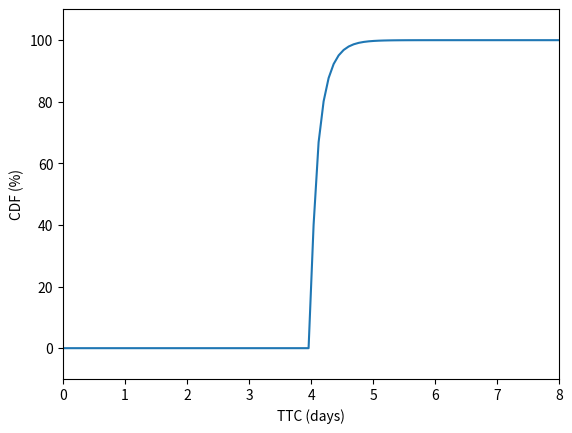
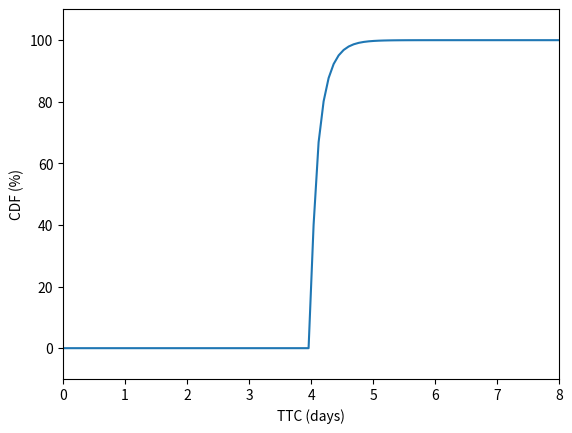
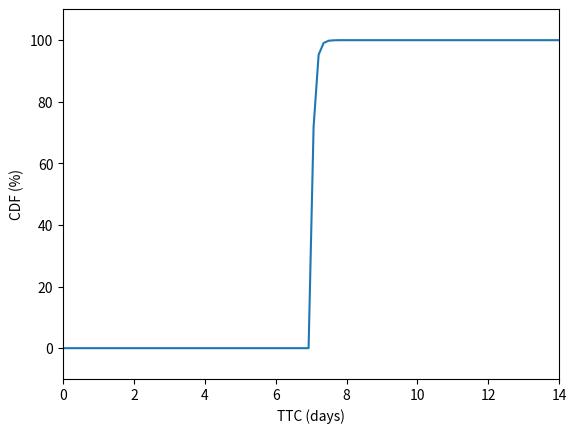
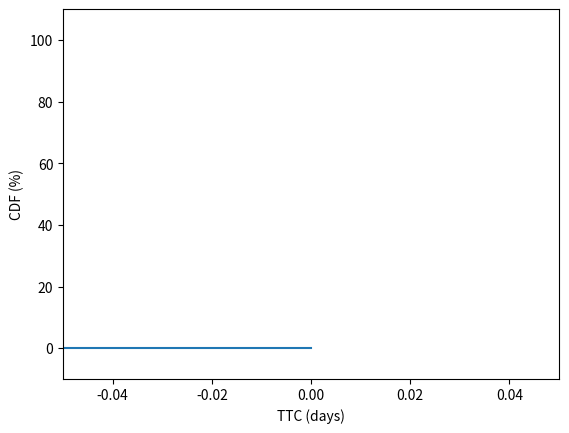

Generate these figures, in order, with matplotlib: (Note: this script raises an exception after producing the figures.)
import numpy as np
import scipy
import matplotlib.pyplot as plt
fit = scipy.optimize.curve_fit(
    lambda x, alpha, loc, beta: scipy.stats.gamma.cdf(x, alpha, loc=loc, scale=1/beta),
    xdata=[0.05, 0.5, 0.95], # Percents
    ydata=[4, 8, 16], # Quantiles
    p0=[0.5, 8, 5] # Initial Guesses
)
print(fit)

for combo in [(4, 8, 16), (4, 8, 16), (7, 17, 37), (4, 9, 15)]:
    plt.figure()
    fit_alpha, fit_loc, fit_beta = scipy.stats.gamma.fit(combo, )
    print(fit_alpha, fit_loc, fit_beta)
    x = np.linspace(0, fit_loc*2, num=100)
    cdf = scipy.stats.gamma.cdf(x, fit_alpha, loc=fit_loc, scale=1/fit_beta)
    plt.plot(x, 100.0*cdf)
    plt.gca().set(xlabel="TTC (days)", ylabel="CDF (%)", ylim=(-10, 110), xlim=(0, np.max(x)))
    plt.show()

import inspect
import numpy as np
from cyber.assets import CommmonDefences
N = 10000
efforts = np.zeros(shape=(N, 6))
names = []
for j, (name, method) in enumerate(inspect.getmembers(CommmonDefences, predicate=inspect.ismethod)):
    efforts[:, j] = method().effort_distribution.rvs(N)
    names.append(name)


import pandas as pd
import matplotlib.pyplot as plt
import seaborn as sns
df = pd.DataFrame(efforts, columns=names)
fig, axes = plt.subplots(nrows=df.shape[1] // 2, ncols=2, figsize=(8, (df.shape[1] // 2)*4))
for i, column in enumerate(df.columns.values):
    sns.histplot(df.loc[:, column], stat="proportion", ax=axes[i // 2, i % 2])
    axes[i // 2, i % 2].set(xlabel="TTC (days)", title=column)
plt.tight_layout()
plt.show()